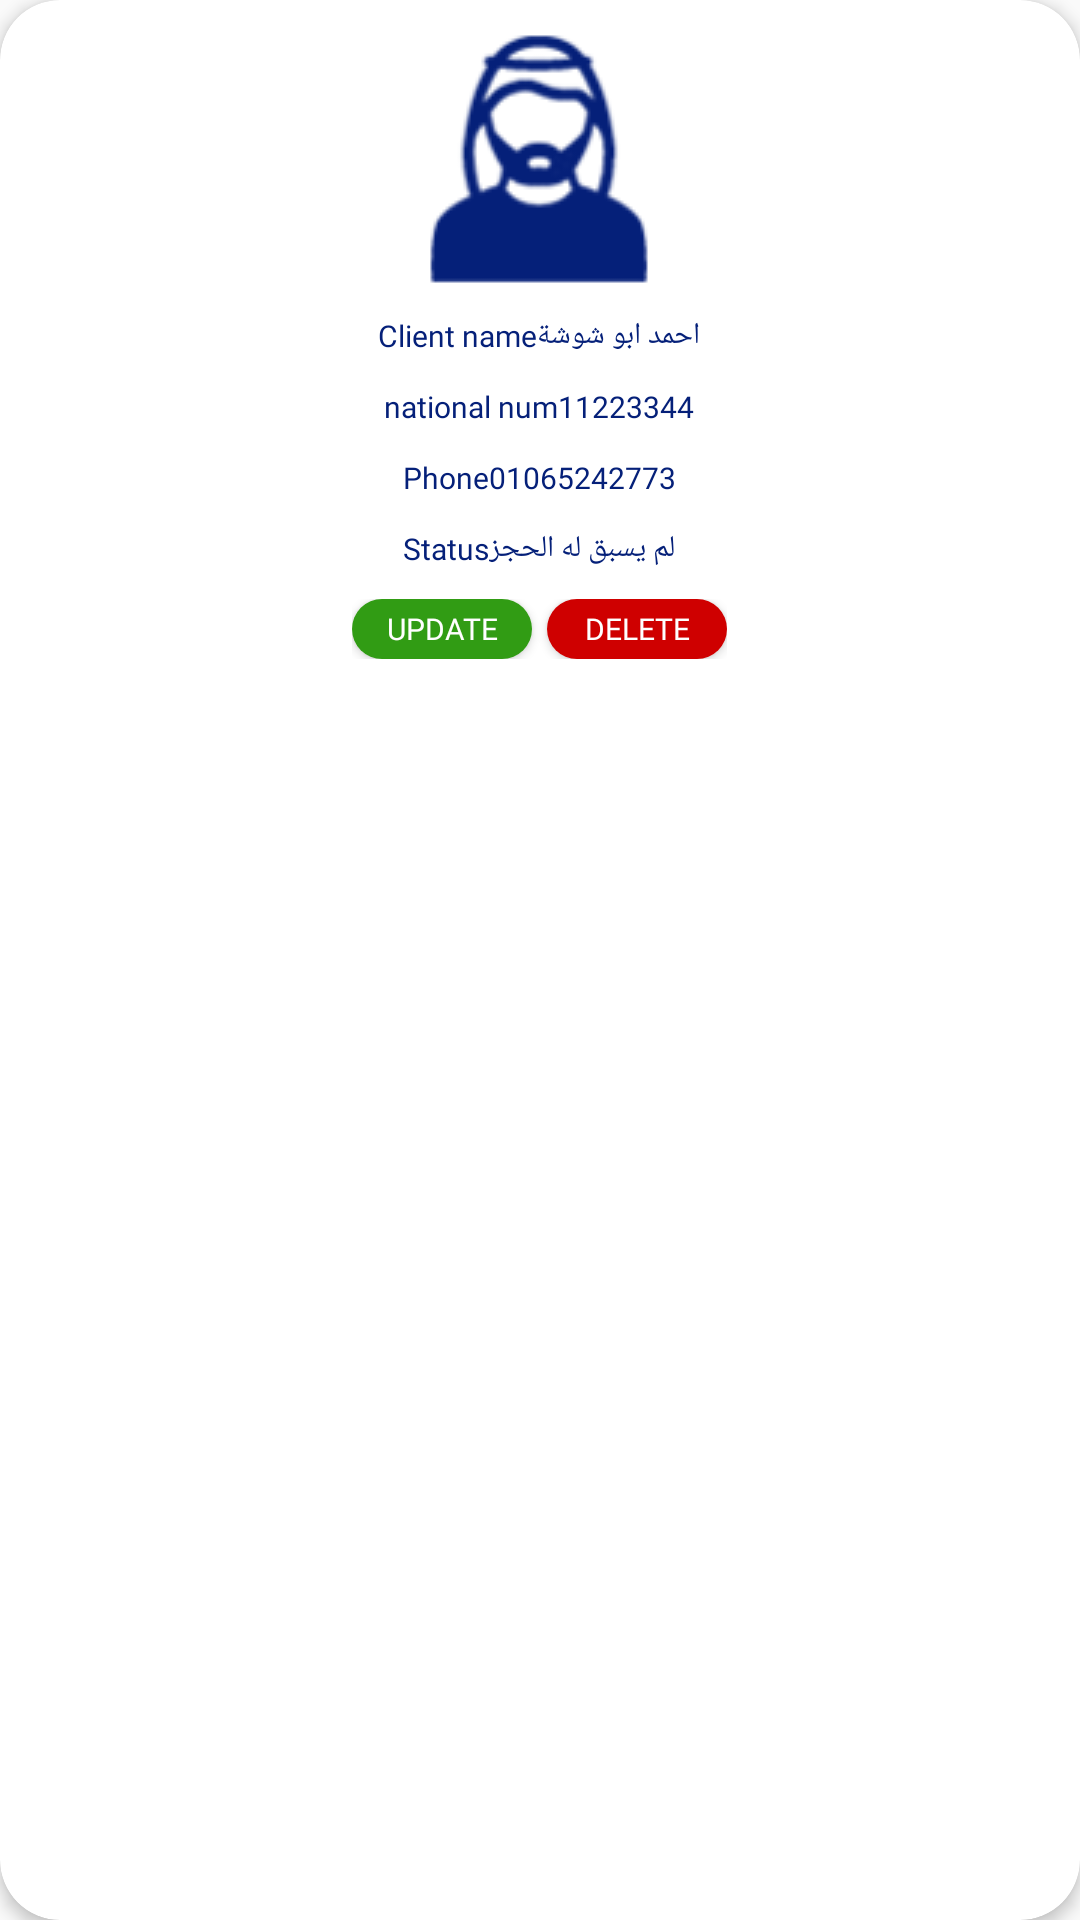

Here is an Android app screen rendered from its layout file. Give the layout XML and the strings, colors and styles it references.
<!-- AndroidManifest.xml: application theme AppTheme -->
<!-- res/layout/client_item.xml -->
<?xml version="1.0" encoding="utf-8"?>
<androidx.cardview.widget.CardView android:id="@+id/client_card"
    android:layout_width="160dp"
    android:layout_height="wrap_content"
    app:cardCornerRadius="20dp"
    app:cardBackgroundColor="@color/white"
    app:cardElevation="3dp"
    android:paddingLeft="10dp"
    android:paddingRight="10dp"
    android:layout_margin="10dp"
    xmlns:android="http://schemas.android.com/apk/res/android"
    xmlns:app="http://schemas.android.com/apk/res-auto">
        <LinearLayout
            android:layout_width="wrap_content"
            android:layout_height="wrap_content"
            android:layout_gravity="center_horizontal"
            android:orientation="vertical"
            android:paddingStart="10dp"
            android:paddingEnd="10dp"
            android:paddingTop="10dp"
            android:paddingBottom="10dp">
            <ImageView
                android:layout_width="wrap_content"
                android:layout_height="wrap_content"
                android:background="@drawable/client_img"
                android:layout_gravity="center_horizontal"/>
            <LinearLayout
                android:layout_width="wrap_content"
                android:layout_height="wrap_content"
                android:layout_marginTop="10dp"
                android:layout_gravity="center_horizontal">
                <TextView
                    android:layout_width="wrap_content"
                    android:layout_height="wrap_content"
                    android:fontFamily="@font/myfontmedium"
                    android:text="@string/client_name"
                    android:textColor="@color/colorPrimary"
                    android:textSize="10sp"/>
                <TextView
                    android:id="@+id/client_name"
                    android:layout_width="wrap_content"
                    android:layout_height="wrap_content"
                    android:fontFamily="@font/myfontmedium"
                    android:text="احمد ابو شوشة"
                    android:textColor="@color/colorPrimary"
                    android:textSize="10sp"/>
            </LinearLayout>
            <LinearLayout
                android:layout_width="wrap_content"
                android:layout_height="wrap_content"
                android:layout_marginTop="10dp"
                android:layout_gravity="center_horizontal">
                <TextView
                    android:layout_width="wrap_content"
                    android:layout_height="wrap_content"
                    android:fontFamily="@font/myfontmedium"
                    android:text="@string/national_num"
                    android:textColor="@color/colorPrimary"
                    android:textSize="10sp"/>
                <TextView
                    android:id="@+id/client_national_num"
                    android:layout_width="wrap_content"
                    android:layout_height="wrap_content"
                    android:fontFamily="@font/myfontmedium"
                    android:text="11223344"
                    android:textColor="@color/colorPrimary"
                    android:textSize="10sp"/>
            </LinearLayout>
            <LinearLayout
                android:layout_width="wrap_content"
                android:layout_height="wrap_content"
                android:layout_marginTop="10dp"
                android:layout_gravity="center_horizontal">
                <TextView
                    android:layout_width="wrap_content"
                    android:layout_height="wrap_content"
                    android:fontFamily="@font/myfontmedium"
                    android:text="@string/phone"
                    android:textColor="@color/colorPrimary"
                    android:textSize="10sp"/>
                <TextView
                    android:id="@+id/client_phone"
                    android:layout_width="wrap_content"
                    android:layout_height="wrap_content"
                    android:fontFamily="@font/myfontmedium"
                    android:text="01065242773"
                    android:textColor="@color/colorPrimary"
                    android:textSize="10sp"/>
            </LinearLayout>
            <LinearLayout
                android:layout_width="wrap_content"
                android:layout_height="wrap_content"
                android:layout_marginTop="10dp"
                android:layout_gravity="center_horizontal">
                <TextView
                    android:layout_width="wrap_content"
                    android:layout_height="wrap_content"
                    android:fontFamily="@font/myfontmedium"
                    android:text="@string/status"
                    android:textColor="@color/colorPrimary"
                    android:textSize="10sp"/>
                <TextView
                    android:id="@+id/client_reserved"
                    android:layout_width="wrap_content"
                    android:layout_height="wrap_content"
                    android:fontFamily="@font/myfontmedium"
                    android:text="لم يسبق له الحجز"
                    android:textColor="@color/colorPrimary"
                    android:textSize="10sp"/>
            </LinearLayout>
            <LinearLayout
                android:layout_width="wrap_content"
                android:layout_height="wrap_content"
                android:layout_marginTop="10dp"
                android:layout_gravity="center_horizontal">
                <Button
                    android:id="@+id/edit_client"
                    android:layout_width="60dp"
                    android:layout_height="20dp"
                    android:text="@string/update"
                    android:textSize="10sp"
                    android:textColor="@color/white"
                    android:background="@drawable/btn_client_update_background"
                    android:fontFamily="@font/myfontmedium"
                    android:layout_marginEnd="5dp"/>
                <Button
                    android:id="@+id/delete_client"
                    android:layout_width="60dp"
                    android:layout_height="20dp"
                    android:text="@string/delete"
                    android:textSize="10sp"
                    android:textColor="@color/white"
                    android:background="@drawable/btn_unbook"
                    android:fontFamily="@font/myfontmedium"/>
            </LinearLayout>
        </LinearLayout>
    </androidx.cardview.widget.CardView>
<!-- resources referenced by this layout -->
<resources>
  <color name="colorPrimary">#052079</color>
  <color name="white">#fff</color>
  <!-- drawable btn_client_update_background (drawable) -->
  <?xml version="1.0" encoding="utf-8"?>
  <shape xmlns:android="http://schemas.android.com/apk/res/android"
      xmlns:tools="http://schemas.android.com/tools"
      android:color="@android:color/white"
      tools:targetApi="lollipop"
      android:shape="rectangle">
      <solid android:color="#319c14" android:width="2dp"/>
      <corners android:radius="24dp"></corners>
  </shape>
  <!-- drawable btn_unbook (drawable) -->
  <?xml version="1.0" encoding="utf-8"?>
  <shape xmlns:android="http://schemas.android.com/apk/res/android"
      xmlns:tools="http://schemas.android.com/tools"
      android:color="@android:color/white"
      tools:targetApi="lollipop"
      android:shape="rectangle">
      <solid android:color="@color/red" android:width="2dp"/>
      <corners android:radius="24dp"></corners>
  </shape>
  <!-- drawable client_img: png bitmap (drawable, 4077 bytes) -->
  <string name="client_name">Client name</string>
  <string name="delete">Delete</string>
  <string name="national_num">national num</string>
  <string name="phone">Phone</string>
  <string name="status">Status</string>
  <string name="update">Update</string>
  <style name="AppTheme" parent="Theme.AppCompat.Light.NoActionBar">
          
          <item name="colorPrimary">@color/colorPrimary</item>
          <item name="colorPrimaryDark">@color/colorPrimaryDark</item>
          <item name="colorAccent">@color/colorAccent</item>
      </style>
  <color name="red">#cf0000</color>
  <color name="colorPrimaryDark">#d4effc</color>
  <color name="colorAccent">#052079</color>
</resources>
